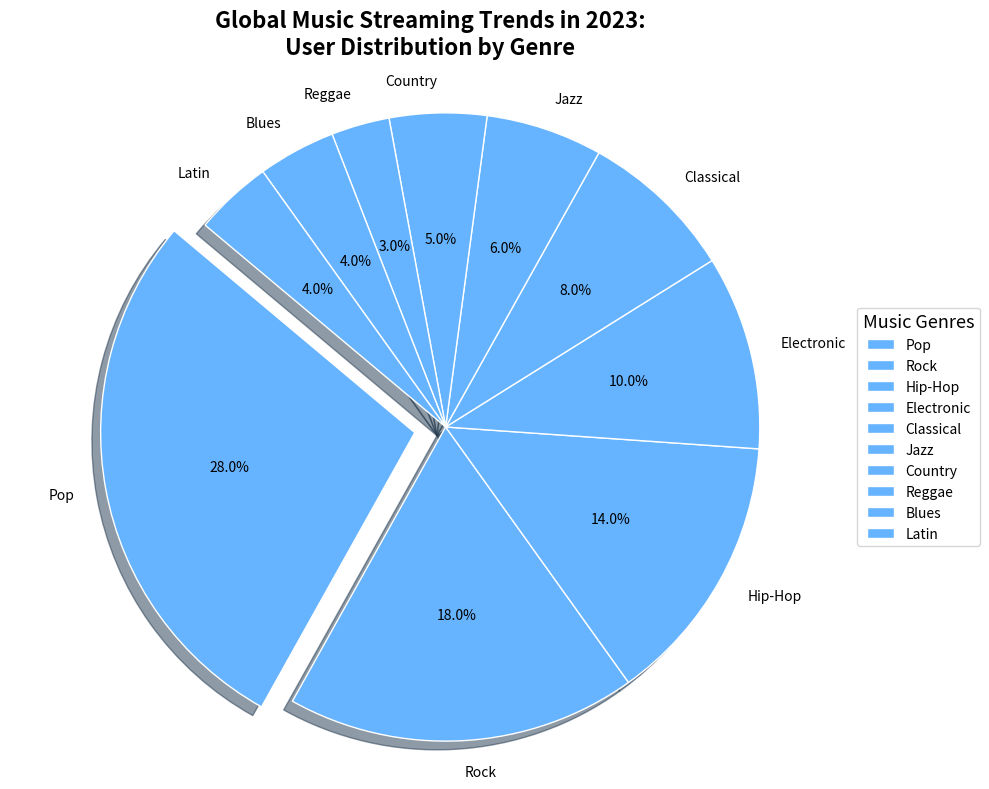

Here is the Python script that generated this plot:
import matplotlib.pyplot as plt

# Define the genres and user distribution data with additional groups
genres = ['Pop', 'Rock', 'Hip-Hop', 'Electronic', 'Classical', 'Jazz', 'Country', 'Reggae', 'Blues', 'Latin']
user_distribution = [28, 18, 14, 10, 8, 6, 5, 3, 4, 4]  # Adjusted to sum to 100%

# Use a single color for all genres
single_color = ['#66b3ff']

# Explode the largest genre slice for emphasis
explode = (0.1, 0, 0, 0, 0, 0, 0, 0, 0, 0)  # Explode 'Pop'

# Create the pie chart
plt.figure(figsize=(10, 8))
plt.pie(user_distribution, explode=explode, labels=genres, autopct='%1.1f%%',
        colors=single_color * len(genres), startangle=140, shadow=True, wedgeprops=dict(edgecolor='w'))

# Title with line break for better readability
plt.title("Global Music Streaming Trends in 2023:\nUser Distribution by Genre", fontsize=16, fontweight='bold', pad=20)

# Position the legend to the right of the chart
plt.legend(genres, loc='center left', bbox_to_anchor=(1, 0.5), title="Music Genres", title_fontsize='13')

# Maintain equal aspect ratio to ensure pie chart is circular
plt.axis('equal')

# Adjust layout for better fit and clarity
plt.tight_layout()

# Display the plot
plt.show()
